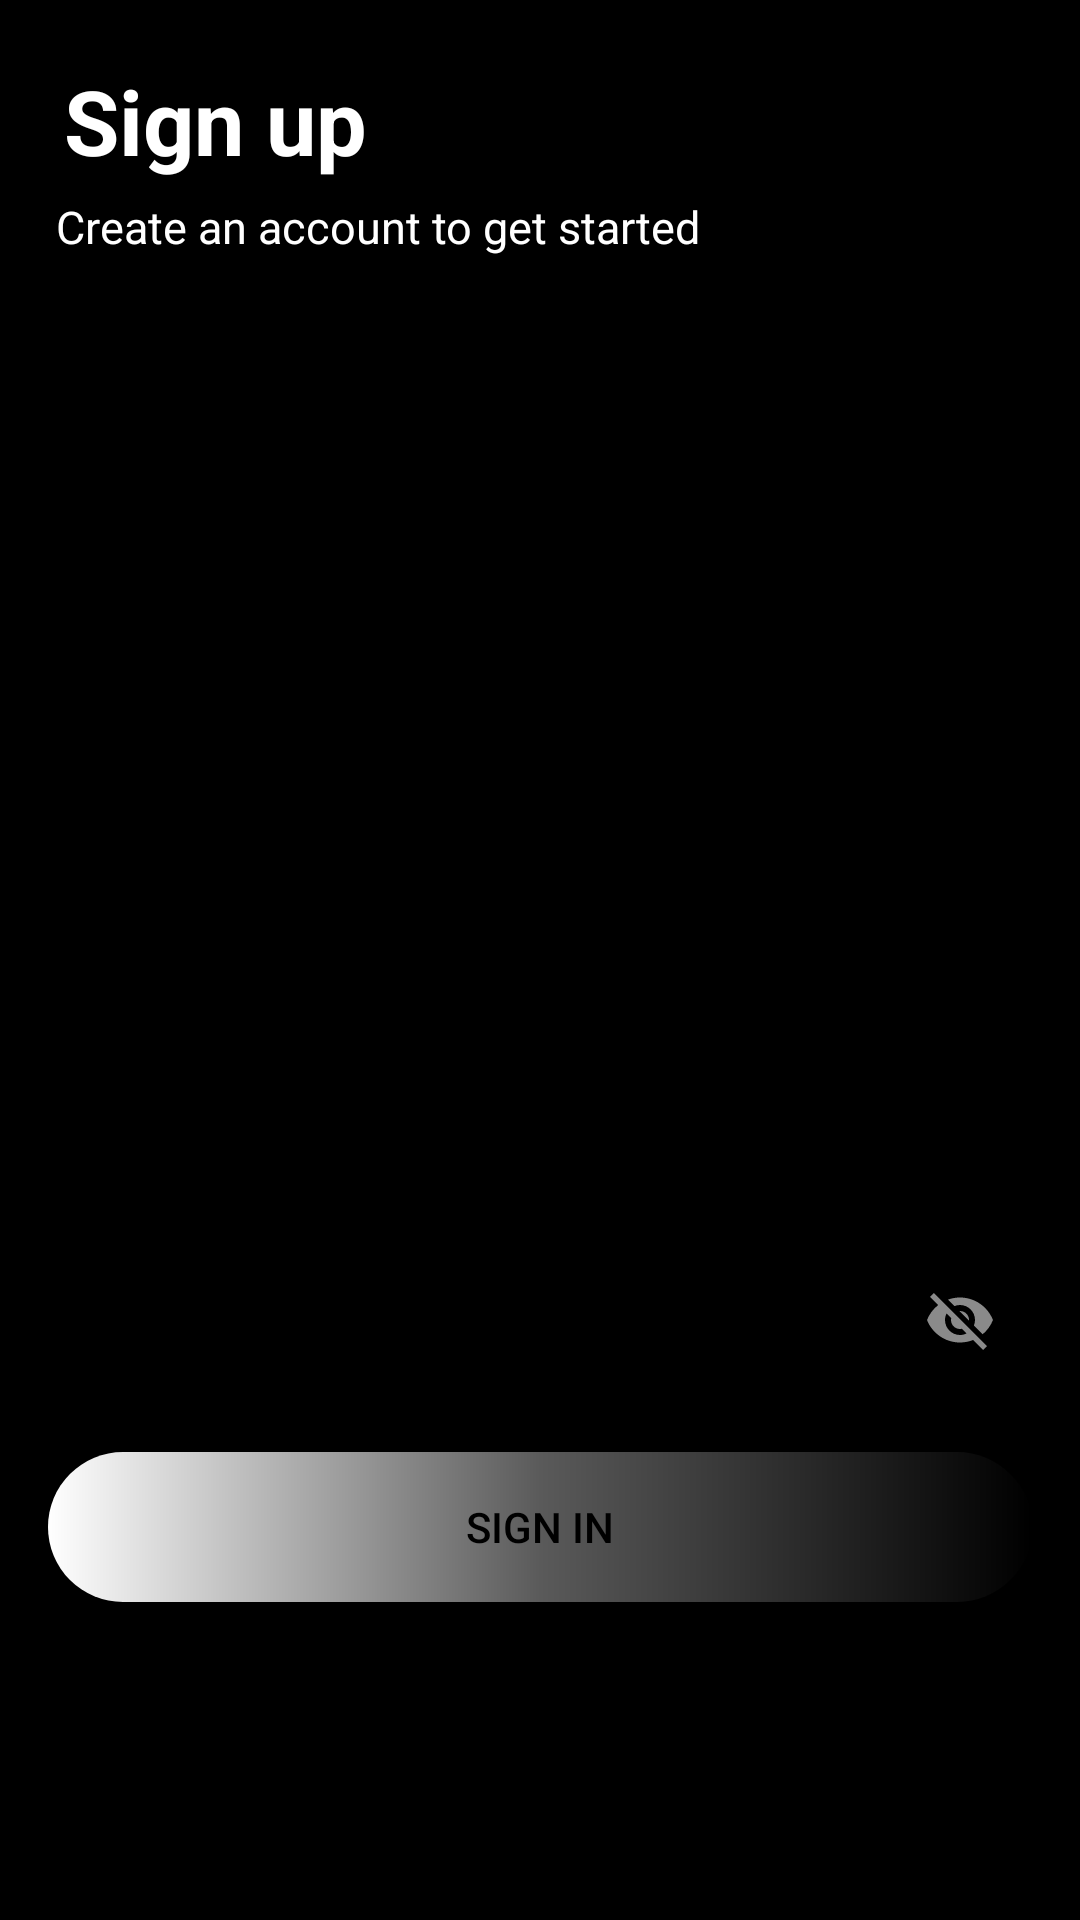

This screen was rendered from an Android layout file. Write that file and the resources it references.
<!-- AndroidManifest.xml: application theme Theme.EcommerceApplication -->
<!-- res/layout/activity_main.xml -->
<?xml version="1.0" encoding="utf-8"?>
<androidx.constraintlayout.widget.ConstraintLayout xmlns:android="http://schemas.android.com/apk/res/android"
    xmlns:app="http://schemas.android.com/apk/res-auto"
    xmlns:tools="http://schemas.android.com/tools"
    android:layout_width="match_parent"
    android:layout_height="match_parent"
    android:background="@color/black"
    android:theme="@style/Theme.AppCompat.NoActionBar"

    tools:context=".MainActivity">

    <TextView
        android:id="@+id/textView1"
        android:layout_width="wrap_content"
        android:layout_height="wrap_content"
        android:layout_marginTop="20dp"
        android:text="Sign up"
        android:layout_marginLeft="10dp"
        android:textColor="@color/white"
        android:textSize="30sp"
        android:textStyle="bold"
        app:layout_constraintEnd_toEndOf="parent"
        app:layout_constraintHorizontal_bias="0.045"
        app:layout_constraintStart_toStartOf="parent"
        app:layout_constraintTop_toTopOf="parent">

    </TextView>

    <TextView
        android:id="@+id/textView2"
        android:layout_width="wrap_content"
        android:layout_height="wrap_content"
        android:layout_marginLeft="10dp"
        android:layout_marginTop="5dp"
        android:text="Create an account to get started  "
        android:textColor="@color/white"
        android:textSize="15sp"
        app:layout_constraintEnd_toEndOf="parent"
        app:layout_constraintHorizontal_bias="0.068"
        app:layout_constraintStart_toStartOf="parent"
        app:layout_constraintTop_toBottomOf="@id/textView1">

    </TextView>

    <RelativeLayout
        android:layout_width="match_parent"
        android:layout_height="match_parent"
        android:layout_marginTop="160dp"
        android:background="@drawable/signup_radius"
        app:layout_constraintBottom_toBottomOf="parent"
        app:layout_constraintEnd_toEndOf="parent"
        app:layout_constraintHorizontal_bias="0.0"
        app:layout_constraintStart_toStartOf="parent"
        app:layout_constraintTop_toBottomOf="@id/textView2"
        app:layout_constraintVertical_bias="1.0">

        
        <com.google.android.material.textfield.TextInputLayout
            android:id="@+id/tilUserName"
            style="@style/Widget.MaterialComponents.TextInputLayout.OutlinedBox"
            android:layout_width="match_parent"
            android:layout_height="wrap_content"

            android:layout_marginTop="16dp"
            android:paddingStart="16dp"
            android:paddingEnd="16dp">

            <com.google.android.material.textfield.TextInputEditText
                android:id="@+id/etUserName"
                android:layout_width="match_parent"
                android:layout_height="wrap_content"
                android:hint="User Name"
                android:textColor="@color/black" />

        </com.google.android.material.textfield.TextInputLayout>

        
        <com.google.android.material.textfield.TextInputLayout
            android:id="@+id/tilUserEmail"
            style="@style/Widget.MaterialComponents.TextInputLayout.OutlinedBox"

            android:layout_width="match_parent"
            android:layout_height="wrap_content"
            android:layout_below="@id/tilUserName"
            android:layout_marginTop="16dp"
            android:paddingStart="16dp"
            android:paddingEnd="16dp">

            <com.google.android.material.textfield.TextInputEditText
                android:id="@+id/etUserEmail"
                android:layout_width="match_parent"
                android:layout_height="wrap_content"
                android:hint="User Email"
                android:inputType="textEmailAddress"
                android:textColor="@color/black" />

        </com.google.android.material.textfield.TextInputLayout>

        
        <com.google.android.material.textfield.TextInputLayout
            android:id="@+id/tilUserPassword"
            style="@style/Widget.MaterialComponents.TextInputLayout.OutlinedBox"

            android:layout_width="match_parent"
            android:layout_height="wrap_content"
            android:layout_below="@id/tilUserEmail"
            android:layout_marginTop="16dp"
            android:paddingStart="16dp"
            android:paddingEnd="16dp">

            <com.google.android.material.textfield.TextInputEditText
                android:id="@+id/etUserPassword"
                android:layout_width="match_parent"
                android:layout_height="wrap_content"
                android:hint="User Password"
                android:inputType="textPassword"
                android:textColor="@color/black" />

        </com.google.android.material.textfield.TextInputLayout>

        
        <com.google.android.material.textfield.TextInputLayout
            android:id="@+id/tilUserMobile"
            style="@style/Widget.MaterialComponents.TextInputLayout.OutlinedBox"

            android:layout_width="match_parent"
            android:layout_height="wrap_content"
            android:layout_below="@id/tilUserPassword"
            android:layout_marginTop="16dp"
            android:paddingStart="16dp"
            android:paddingEnd="16dp"
            app:passwordToggleEnabled="true">

            <com.google.android.material.textfield.TextInputEditText
                android:id="@+id/etUserMobile"
                style="@style/Widget.MaterialComponents.TextInputEditText.OutlinedBox"
                android:layout_width="match_parent"
                android:layout_height="wrap_content"
                android:hint="User Mobile No"
                android:inputType="phone"
                android:textColor="@color/black" />

        </com.google.android.material.textfield.TextInputLayout>


        <androidx.appcompat.widget.AppCompatButton
            android:id="@+id/button"
            android:layout_width="match_parent"
            android:layout_height="wrap_content"
            android:layout_below="@id/tilUserMobile"
            android:layout_centerHorizontal="true"
            android:layout_marginStart="16dp"
            android:layout_marginTop="16dp"
            android:layout_marginEnd="16dp"
            android:height="50dp"
            android:background="@drawable/signin_button_radius"
            android:text="sign in"
            android:textColor="@color/black">

        </androidx.appcompat.widget.AppCompatButton>

        <View
            android:id="@+id/view"
            android:layout_width="100dp"
            android:layout_height="1dp"
            android:layout_below="@id/button"
            android:layout_alignParentStart="true"
            android:layout_marginStart="16dp"
            android:layout_marginTop="24dp"
            android:layout_marginEnd="16dp"
            android:background="@color/black" />

        <TextView
            android:id="@+id/tvOrContinueWith"
            android:layout_width="wrap_content"
            android:layout_height="wrap_content"
            android:layout_below="@+id/button"

            android:layout_marginTop="10dp"

            android:layout_marginRight="2dp"
            android:layout_toStartOf="@+id/view2"
            android:layout_toEndOf="@+id/view"
            android:gravity="center"
            android:text="or continue with"
            android:textColor="@color/black" />

        <View
            android:id="@+id/view2"
            android:layout_width="100dp"
            android:layout_height="1dp"
            android:layout_below="@id/button"
            android:layout_alignParentEnd="true"

            android:layout_marginTop="24dp"
            android:layout_marginEnd="16dp"
            android:background="@color/black" />

        <TextView
            android:id="@+id/login"
            android:layout_width="wrap_content"
            android:layout_height="wrap_content"
            android:layout_alignParentStart="true"
            android:layout_alignParentLeft="true"
            android:layout_alignParentEnd="true"
            android:layout_alignParentRight="true"
            android:layout_alignParentBottom="true"
            android:layout_marginStart="-2dp"
            android:layout_marginLeft="-2dp"
            android:layout_marginEnd="2dp"
            android:layout_marginRight="2dp"
            android:layout_marginBottom="15dp"
            android:gravity="center"
            android:text=" Already have an account?Log in"
            android:textColor="@color/black">

        </TextView>

    </RelativeLayout>


</androidx.constraintlayout.widget.ConstraintLayout>
<!-- resources referenced by this layout -->
<resources>
  <!-- drawable signin_button_radius (drawable) -->
  <?xml version="1.0" encoding="utf-8"?>
      <shape xmlns:android="http://schemas.android.com/apk/res/android">
          <solid android:color="@color/black"/>
          <corners android:radius="100dp"/>
          <gradient android:startColor="#000000"
              android:centerColor="#5A5A5A"
              android:endColor="@color/white"
              android:angle="180">
          </gradient>
  
  
      </shape>
  <style name="Theme.EcommerceApplication" parent="Theme.MaterialComponents.DayNight.NoActionBar">
          
  
          <item name="colorPrimary">@color/purple_500</item>
          <item name="colorPrimaryVariant">@color/purple_700</item>
          <item name="colorOnPrimary">@color/white</item>
          
          <item name="colorSecondary">@color/teal_200</item>
          <item name="colorSecondaryVariant">@color/teal_700</item>
          <item name="colorOnSecondary">@color/black</item>
          
          <item name="android:statusBarColor">?attr/colorPrimaryVariant</item>
  
          
      </style>
  <!-- not gathered from this repository: default colours our renderer supplied (Android Studio template values) -->
  <color name="purple_500">#FF6200EE</color>
  <color name="purple_700">#FF3700B3</color>
  <color name="teal_200">#FF03DAC5</color>
  <color name="teal_700">#FF018786</color>
  <color name="black">#FF000000</color>
  <color name="white">#FFFFFFFF</color>
</resources>
